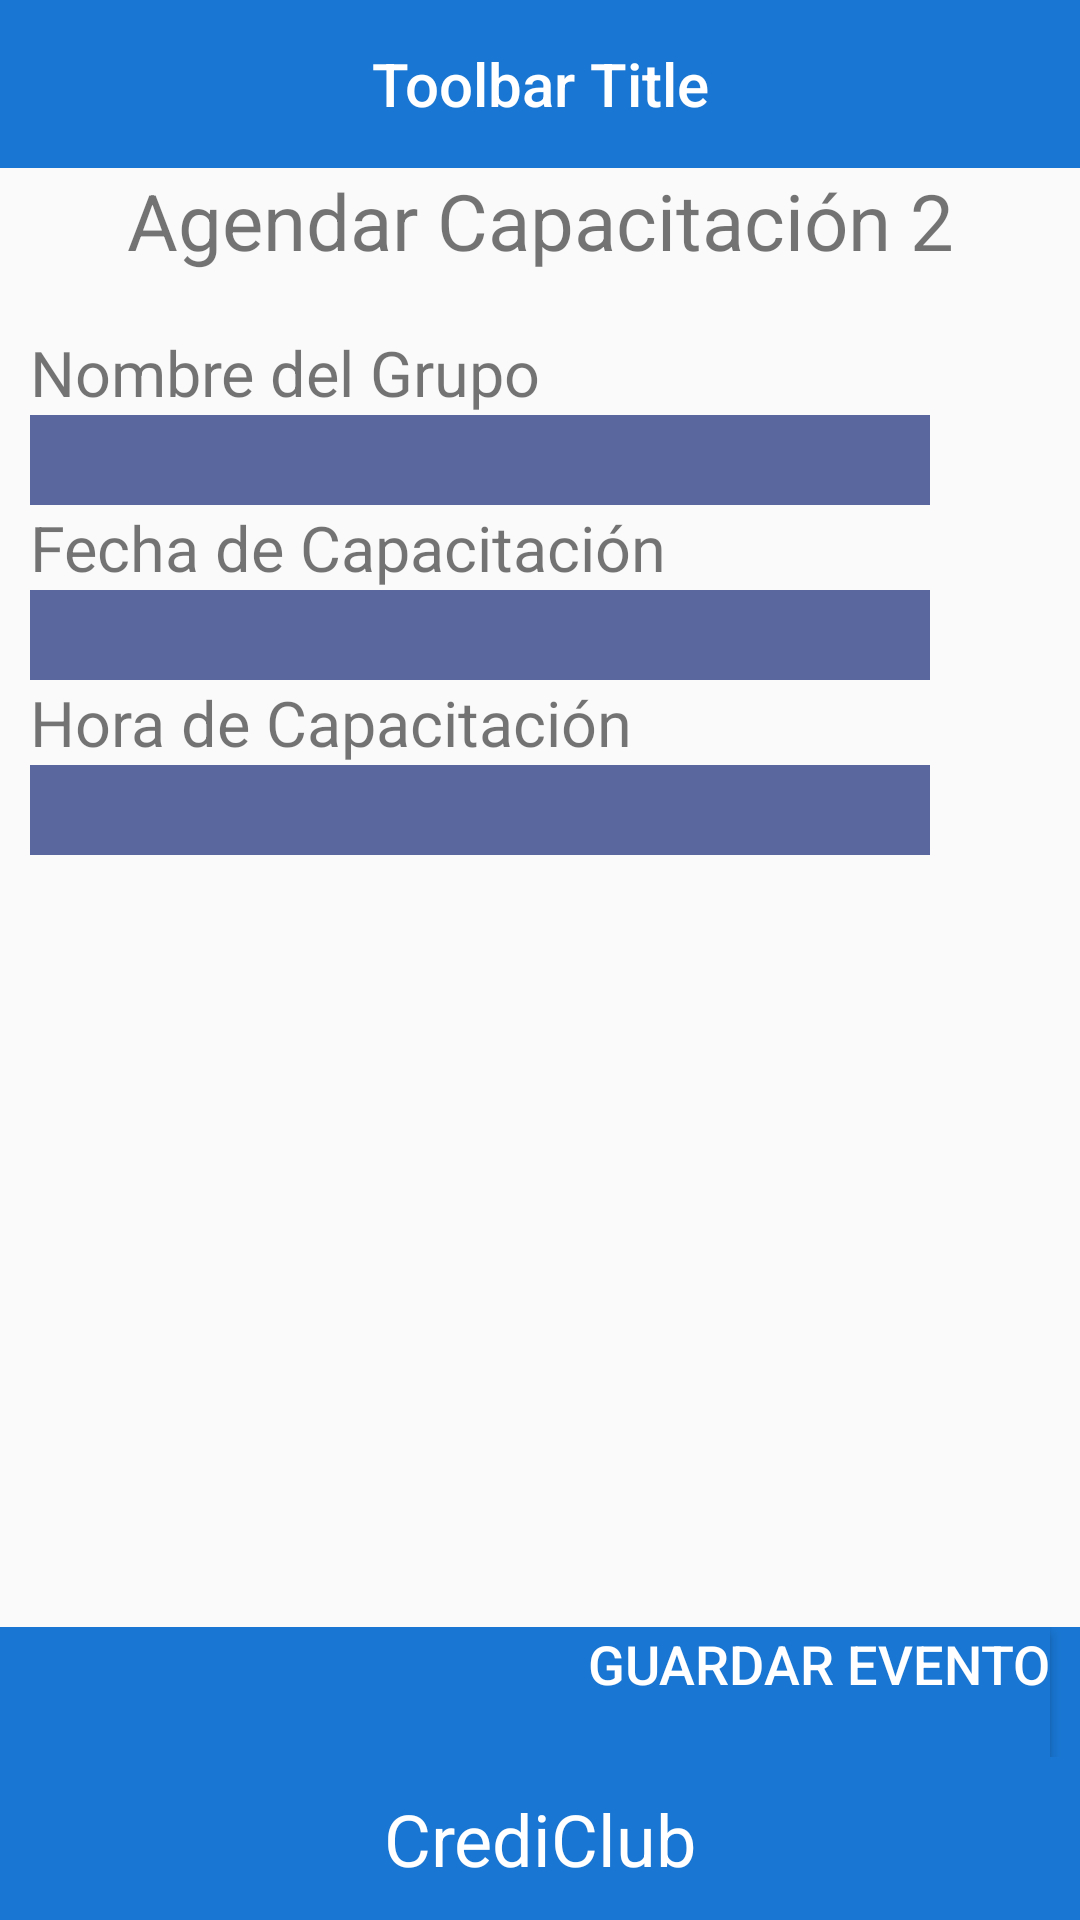

Write the Android layout XML for this screen, with the resource values it uses.
<!-- AndroidManifest.xml: application theme AppTheme -->
<!-- res/layout/agendar_capacitacion2_activity.xml -->
<?xml version="1.0" encoding="utf-8"?>
<LinearLayout
    xmlns:android="http://schemas.android.com/apk/res/android"
    android:layout_width="match_parent"
    android:layout_height="match_parent"
    android:layout_marginLeft="10dp"
    android:layout_marginRight="10dp"
    android:baselineAligned="false"
    android:gravity="start"
    android:orientation="vertical">

    <android.support.v7.widget.Toolbar
        android:id="@+id/toolbar"
        android:minHeight="?attr/actionBarSize"
        android:layout_width="match_parent"
        android:layout_height="wrap_content"
        android:contentInsetLeft="0dp"
        android:contentInsetStart="0dp"
        android:titleTextColor="@android:color/white"
        android:background="#1976D2">

        <TextView
            android:id="@+id/toolbar_title"
            android:layout_width="wrap_content"
            android:layout_height="wrap_content"
            android:text="Toolbar Title"
            android:textColor="@android:color/white"
            style="@style/TextAppearance.AppCompat.Widget.ActionBar.Title"
            android:layout_gravity="center"
            />
    </android.support.v7.widget.Toolbar>

    <LinearLayout
        android:layout_width="fill_parent"
        android:layout_height="0dp"
        android:layout_weight="0.1">

        <TextView
            android:id="@+id/title"
            android:layout_width="fill_parent"
            android:layout_height="wrap_content"
            android:gravity="center"
            android:text="Agendar Capacitación 2"
            android:textSize="26dp" />
    </LinearLayout>

    <LinearLayout
        android:layout_width="fill_parent"
        android:layout_height="0dp"
        android:layout_weight="0.8"
        android:orientation="vertical">

        <TextView
            android:id="@+id/nombreLabel"
            android:layout_width="fill_parent"
            android:layout_height="wrap_content"
            android:layout_marginLeft="10dp"
            android:gravity="left"
            android:text="Nombre del Grupo"
            android:textSize="21dp" />

        <EditText
            android:id="@+id/nombreTxt"
            android:layout_width="300dp"
            android:layout_height="30dp"
            android:layout_marginLeft="10dp"
            android:background="#5A669E"
            android:singleLine="true"
            android:imeOptions="actionNext" />

        <TextView
            android:id="@+id/fechaLabel"
            android:layout_width="fill_parent"
            android:layout_height="wrap_content"
            android:layout_marginLeft="10dp"
            android:gravity="left"
            android:text="Fecha de Capacitación"
            android:textSize="21dp" />

        <TextView
            android:id="@+id/fechaTxt"
            android:layout_width="300dp"
            android:layout_height="30dp"
            android:layout_marginLeft="10dp"
            android:background="#5A669E"
            android:singleLine="true"
            android:imeOptions="actionNext" />

        <TextView
            android:id="@+id/horaLabel"
            android:layout_width="fill_parent"
            android:layout_height="wrap_content"
            android:layout_marginLeft="10dp"
            android:gravity="left"
            android:text="Hora de Capacitación"
            android:textSize="21dp" />

        <TextView
            android:id="@+id/horaTxt"
            android:layout_width="300dp"
            android:layout_height="30dp"
            android:layout_marginLeft="10dp"
            android:background="#5A669E"
            android:singleLine="true"
            android:imeOptions="actionNext" />

    </LinearLayout>

    <LinearLayout
        android:layout_width="fill_parent"
        android:layout_height="0dp"
        android:layout_weight="0.08"
        android:background="#1976D2">

        <Button
            android:id="@+id/guardarBtn"
            android:layout_width="match_parent"
            android:layout_height="match_parent"
            android:gravity="right"
            android:layout_marginRight="10dp"
            android:background="#1976D2"
            android:text="Guardar Evento"
            android:textColor="#FFFFFF"
            android:textSize="18dp"/>
    </LinearLayout>

    <LinearLayout
        android:layout_width="fill_parent"
        android:layout_height="0dp"
        android:layout_weight="0.1"
        android:background="#1976D2">

        <TextView
            android:id="@+id/textView5"
            android:layout_width="0dp"
            android:layout_height="fill_parent"
            android:layout_weight="1"
            android:gravity="center"
            android:text="CrediClub"
            android:textSize="24dp"
            android:textColor="#FFFFFF" />
    </LinearLayout>

</LinearLayout>

<!-- resources referenced by this layout -->
<resources>
  <style name="AppTheme" parent="Theme.AppCompat.Light.NoActionBar">
          
          <item name="colorPrimary">@color/colorPrimary</item>
          <item name="colorPrimaryDark">@color/colorPrimaryDark</item>
          <item name="colorAccent">@color/colorAccent</item>
      </style>
  <color name="colorPrimary">#3f51b5</color>
  <color name="colorPrimaryDark">#303F9F</color>
  <color name="colorAccent">#FF4081</color>
</resources>
